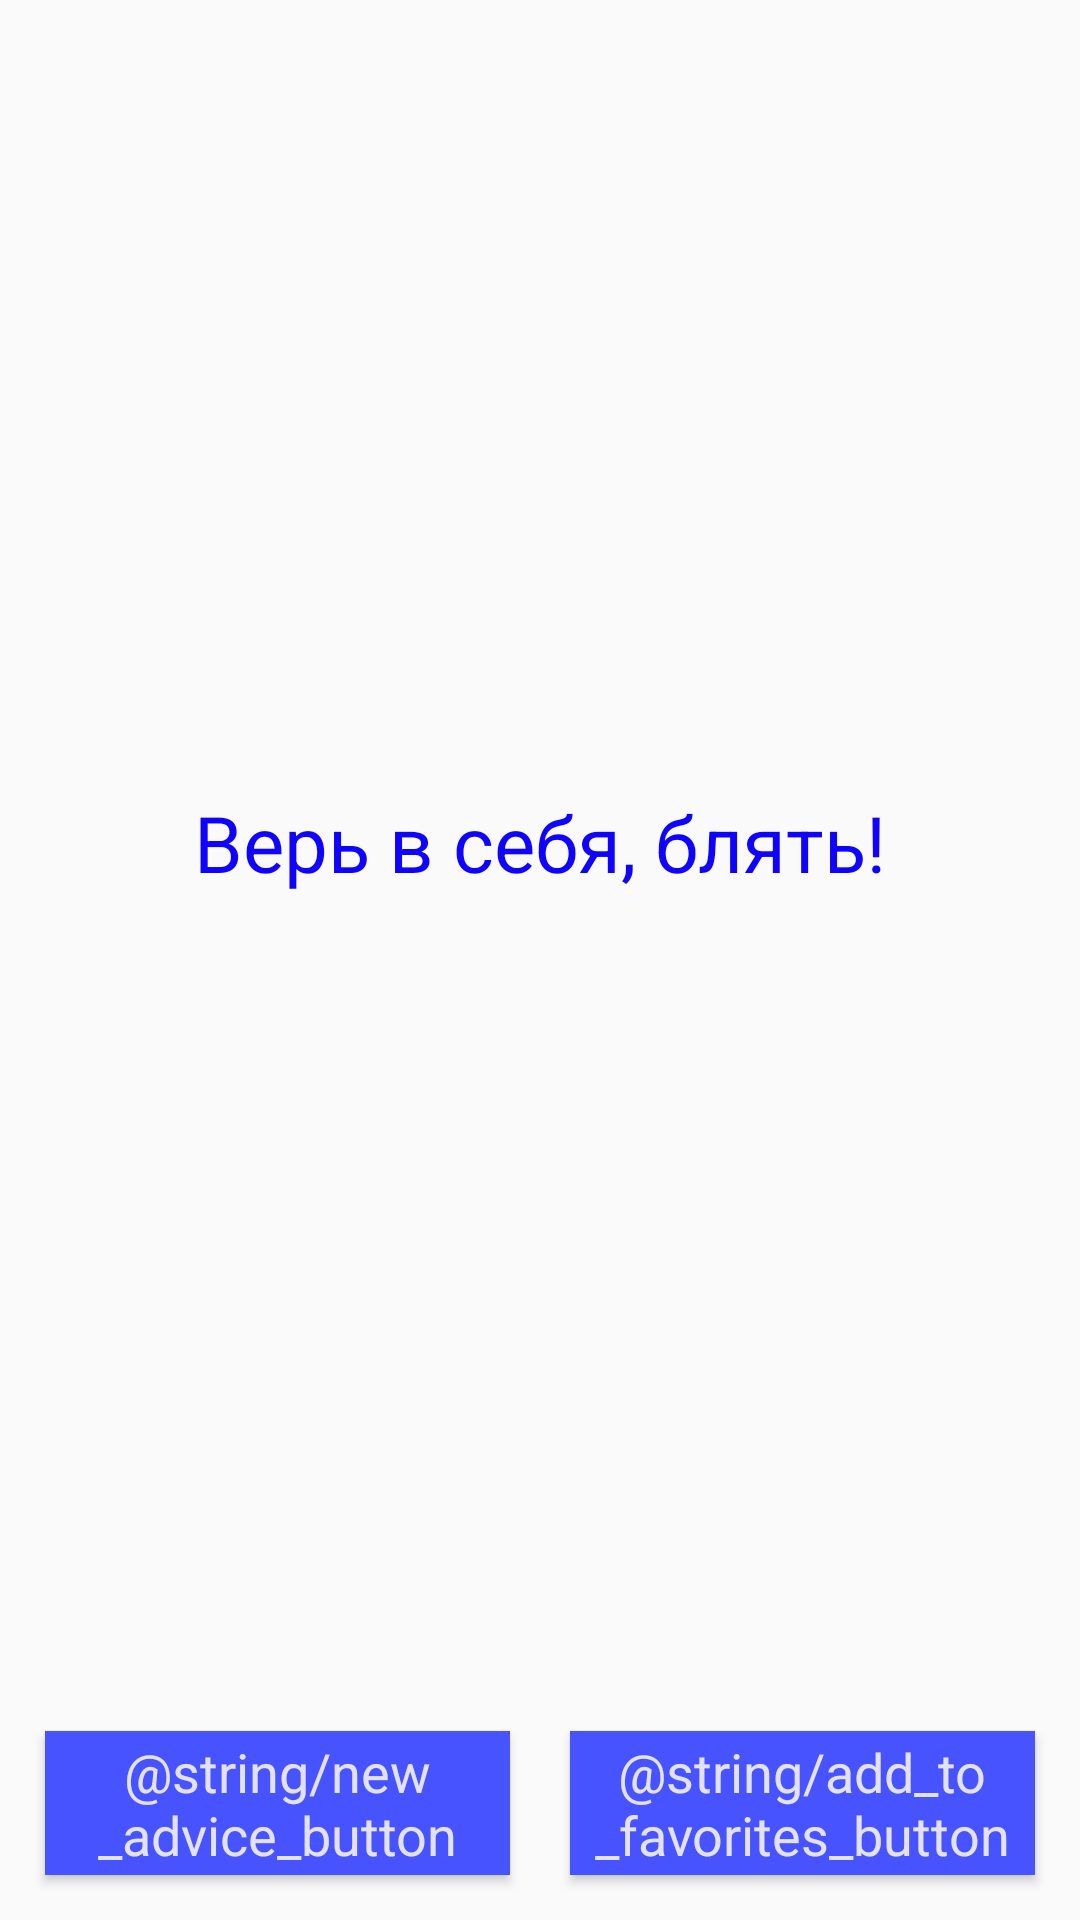

Produce the Android XML layout that renders to this screen, including the resource entries it uses.
<!-- AndroidManifest.xml: application theme AppTheme -->
<!-- res/layout/fragment_advice.xml -->
<?xml version="1.0" encoding="utf-8"?>
<RelativeLayout xmlns:android="http://schemas.android.com/apk/res/android"
    android:layout_width="match_parent"
    android:layout_height="match_parent"
    android:orientation="vertical">

    <TextView
        android:id="@+id/advice_text"
        android:layout_width="match_parent"
        android:layout_height="match_parent"
        android:layout_above="@+id/buttons_layout"
        style="@style/AdviceStyle"
        android:text="Верь в себя, блять!" />

    <LinearLayout
        android:id="@+id/buttons_layout"
        android:layout_margin="5dp"
        android:layout_width="match_parent"
        android:layout_height="wrap_content"
        android:layout_alignParentBottom="true"
        android:weightSum="2">

        <Button
            android:id="@+id/new_advice_button"
            android:layout_width="match_parent"
            android:layout_height="wrap_content"
            style="@style/ButtonsStyle"
            android:layout_weight="1"
            android:text="@string/new_advice_button" />

        <Button
            android:id="@+id/save_advice_button"
            android:layout_width="match_parent"
            android:layout_height="wrap_content"
            style="@style/ButtonsStyle"

            android:layout_weight="1"
            android:text="@string/add_to_favorites_button" />

    </LinearLayout>
</RelativeLayout>
<!-- resources referenced by this layout -->
<resources>
  <style name="AdviceStyle">
          <item name="android:textColor">@color/colorAccent</item>
          <item name="android:textSize">@dimen/advice_text_size</item>
          <item name="android:layout_margin">@dimen/advice_margin</item>
          <item name="android:gravity">center_horizontal|center_vertical</item>
      </style>
  <style name="ButtonsStyle" parent="@android:style/Widget.Button">
          <item name="android:background">@color/colorPrimary</item>
          <item name="android:textColor">@color/buttonsTextColor</item>
          <item name="android:textSize">@dimen/buttons_text_size</item>
          <item name="android:layout_margin">@dimen/buttons_margin</item>
      </style>
  <style name="AppTheme" parent="Theme.AppCompat.Light.DarkActionBar">
          
          <item name="colorPrimary">@color/colorPrimary</item>
          <item name="colorPrimaryDark">@color/colorPrimaryDark</item>
          <item name="colorAccent">@color/colorAccent</item>
      </style>
  <color name="colorAccent">#0f03ff</color>
  <dimen name="advice_text_size">26sp</dimen>
  <dimen name="advice_margin">30dp</dimen>
  <color name="colorPrimary">#4753ff</color>
  <color name="buttonsTextColor">#e3e2f5</color>
  <dimen name="buttons_text_size">18sp</dimen>
  <dimen name="buttons_margin">10dp</dimen>
  <color name="colorPrimaryDark">#231cea</color>
</resources>
